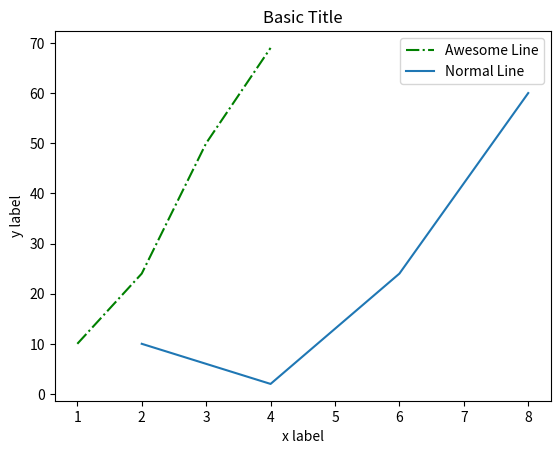

Write the Python code that produced this figure. (Note: this script raises an exception after producing the figure.)
#%%
import matplotlib.pyplot as plt

#%%
x=[1,2,3,4]
y=[10,24,50,69]
x1=[2,4,6,8]
y1=[10,2,24,60]

# create a figure and axis handle using "plt.subplots" fn
fig, ax = plt.subplots()
la1, = ax.plot(x,y, linestyle= 'dashdot', color='green')
la2, = ax.plot(x1,y1)

# set title
ax.set_title('Basic Title')
ax.set_xlabel('x label')
ax.set_ylabel('y label')
# to name a line
la1.set_label('Awesome Line')
la2.set_label('Normal Line')

ax.legend(loc='best')

#%%
plt.show()
#save the fgure png
fig.savefig('dumps/out.png')

#save the figure as pdf
fig.savefig('dumps/out.pdf')
# %%
